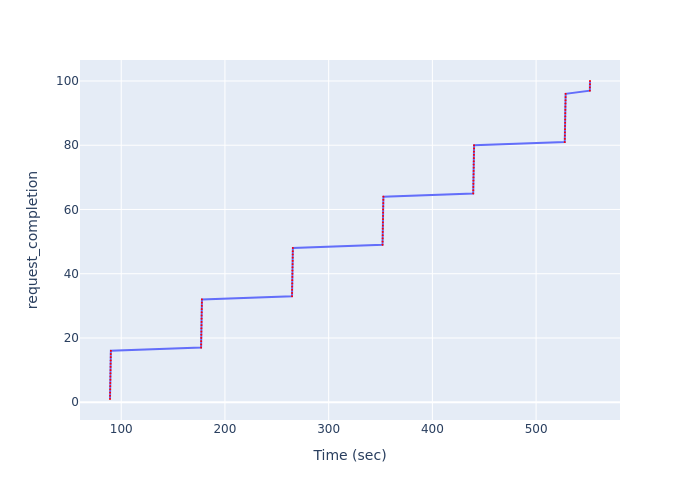

The table this chart was drawn from, first rows:
Time (sec), request_completion
89.18, 1
89.24, 2
89.29, 3
89.35, 4
89.4, 5
89.46, 6
89.52, 7
89.57, 8
89.63, 9
89.68, 10
89.74, 11
89.79, 12
89.85, 13
89.9, 14
89.96, 15
90.01, 16
177, 17
177, 18
177.1, 19
177.2, 20
177.2, 21
177.3, 22
177.3, 23
177.4, 24
177.4, 25
177.5, 26
177.5, 27
177.6, 28
177.7, 29
177.7, 30
177.8, 31
177.8, 32
264.7, 33
264.7, 34
264.8, 35
264.8, 36
264.9, 37
264.9, 38
265, 39
265.1, 40
265.1, 41
265.2, 42
265.2, 43
265.3, 44
265.3, 45
265.4, 46
265.4, 47
265.5, 48
351.9, 49
352, 50
352, 51
352.1, 52
352.2, 53
352.2, 54
352.3, 55
352.3, 56
352.4, 57
352.4, 58
352.5, 59
352.5, 60
... 40 more rows
